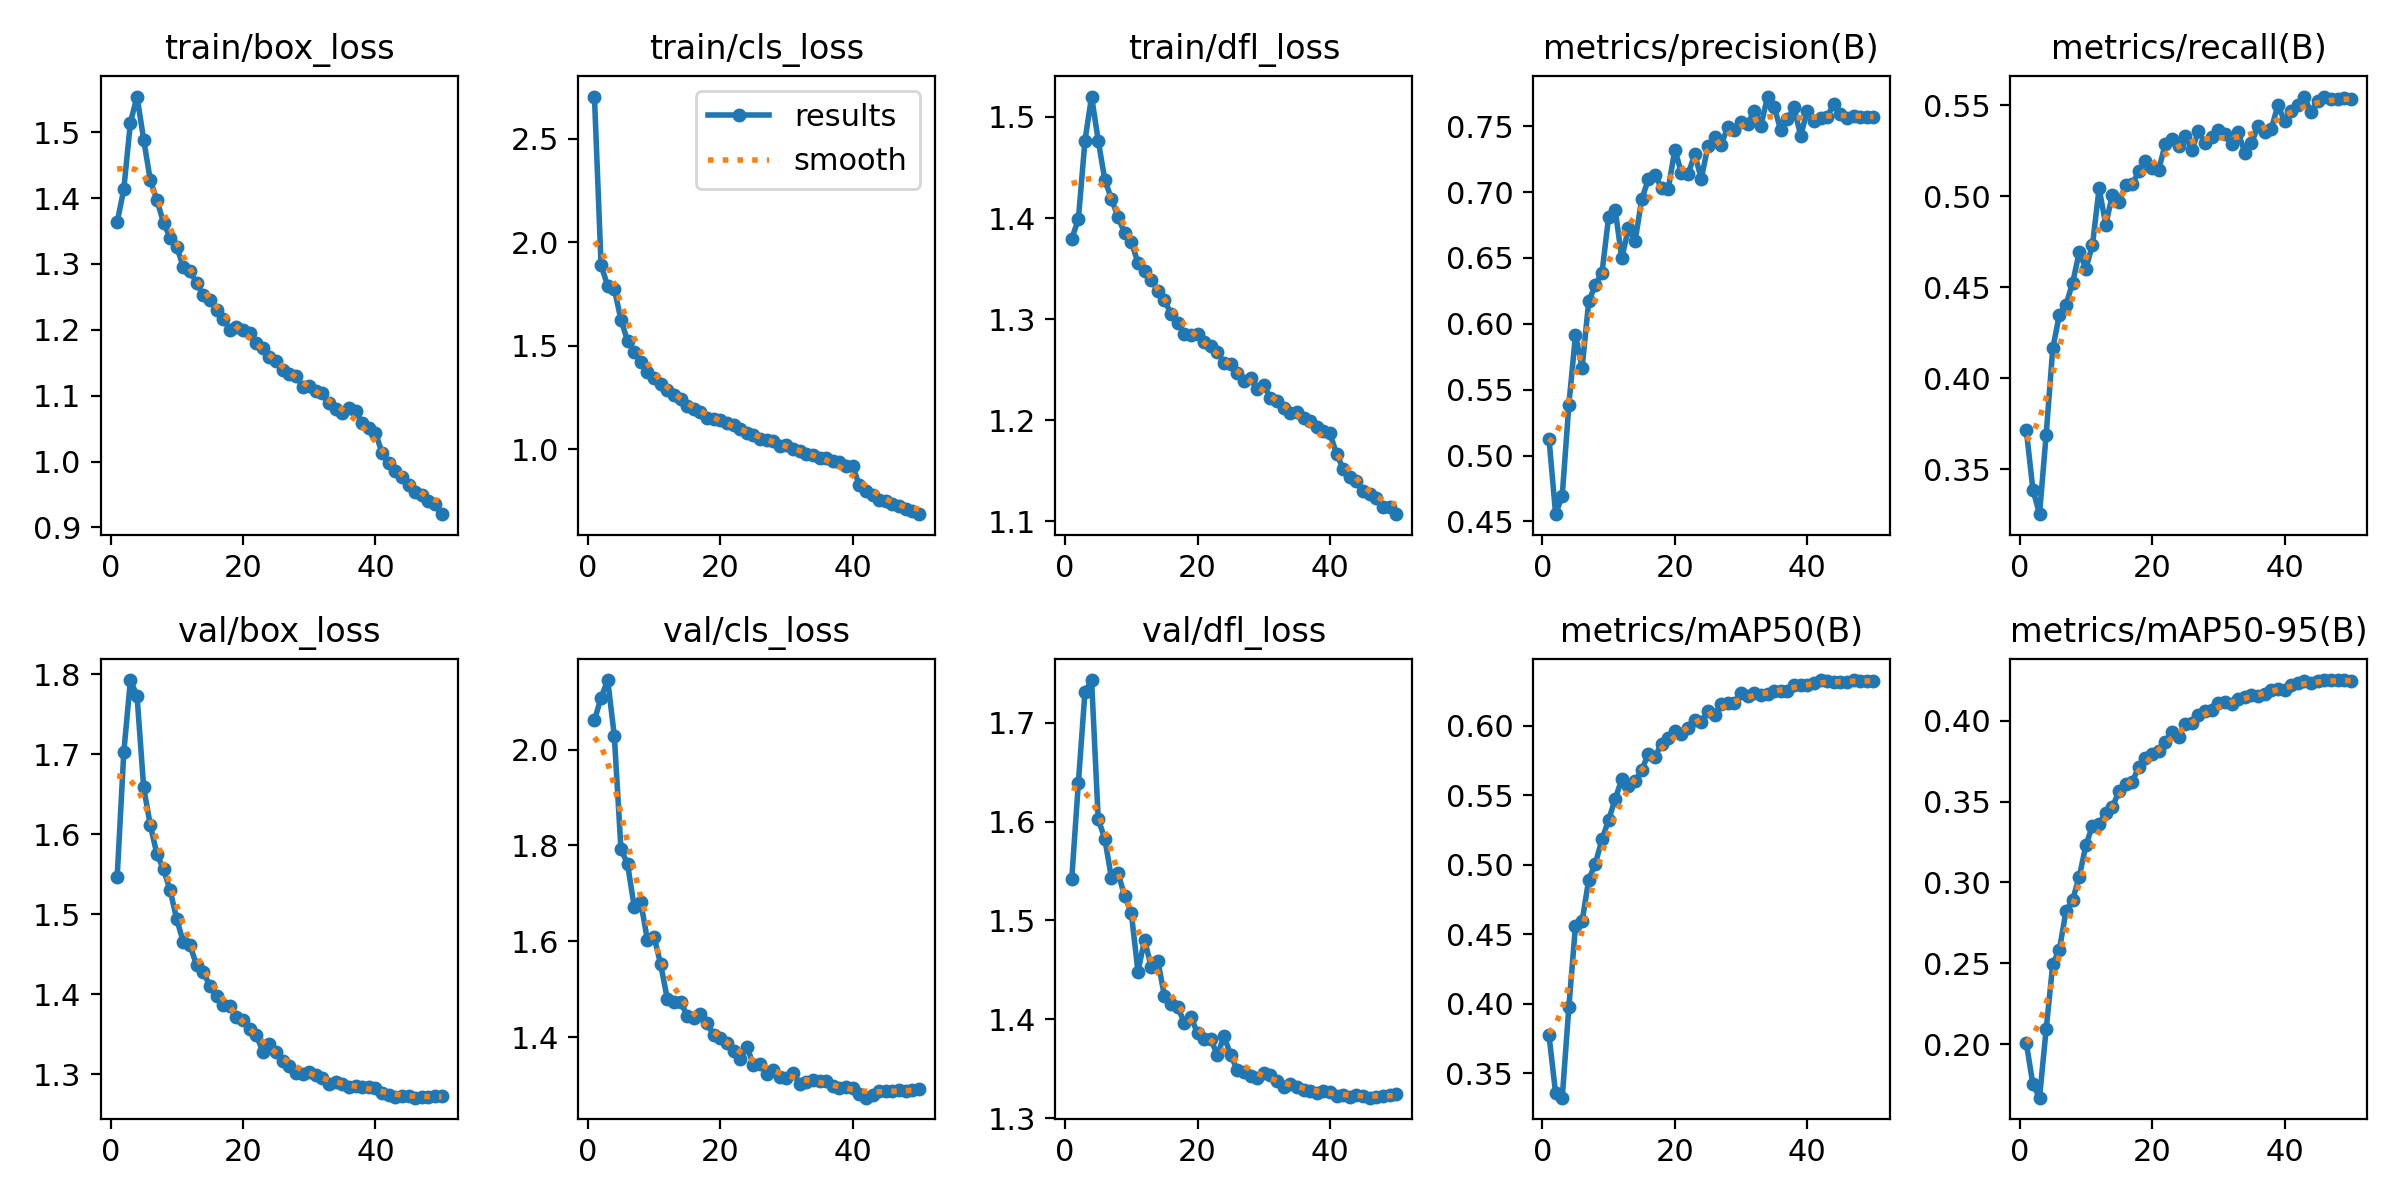

Values plotted in this chart, from the file beside it:
epoch, time, train/box_loss, train/cls_loss, train/dfl_loss, metrics/precision(B), metrics/recall(B), metrics/mAP50(B), metrics/mAP50-95(B), val/box_loss, val/cls_loss, val/dfl_loss, lr/pg0, lr/pg1, lr/pg2
1, 297.5, 1.363, 2.704, 1.38, 0.5129, 0.3717, 0.3773, 0.2007, 1.547, 2.061, 1.542, 0.00333, 0.00333, 0.00333
2, 481.5, 1.413, 1.889, 1.399, 0.4555, 0.3389, 0.3356, 0.1751, 1.702, 2.109, 1.639, 0.006532, 0.006532, 0.006532
3, 671.2, 1.515, 1.789, 1.477, 0.4695, 0.3254, 0.3324, 0.1668, 1.793, 2.145, 1.731, 0.009601, 0.009601, 0.009601
4, 868, 1.554, 1.775, 1.52, 0.5386, 0.3689, 0.3978, 0.2091, 1.773, 2.029, 1.743, 0.009406, 0.009406, 0.009406
5, 1065, 1.489, 1.626, 1.477, 0.5915, 0.4164, 0.4561, 0.2493, 1.659, 1.793, 1.602, 0.009208, 0.009208, 0.009208
6, 1262, 1.427, 1.523, 1.438, 0.5666, 0.4349, 0.4594, 0.2585, 1.611, 1.761, 1.583, 0.00901, 0.00901, 0.00901
7, 1440, 1.397, 1.471, 1.419, 0.617, 0.4404, 0.4893, 0.2823, 1.575, 1.672, 1.543, 0.008812, 0.008812, 0.008812
8, 1629, 1.363, 1.42, 1.401, 0.6295, 0.4525, 0.5008, 0.2892, 1.556, 1.682, 1.548, 0.008614, 0.008614, 0.008614
9, 1826, 1.34, 1.373, 1.385, 0.6387, 0.4692, 0.5183, 0.3035, 1.53, 1.603, 1.525, 0.008416, 0.008416, 0.008416
10, 2023, 1.326, 1.343, 1.376, 0.6809, 0.4603, 0.5322, 0.3229, 1.494, 1.61, 1.507, 0.008218, 0.008218, 0.008218
11, 2220, 1.295, 1.315, 1.356, 0.6863, 0.4733, 0.5474, 0.3352, 1.465, 1.552, 1.448, 0.00802, 0.00802, 0.00802
12, 2416, 1.289, 1.285, 1.348, 0.6497, 0.5044, 0.5617, 0.3362, 1.461, 1.48, 1.48, 0.007822, 0.007822, 0.007822
13, 2608, 1.271, 1.262, 1.339, 0.6728, 0.4843, 0.5568, 0.3431, 1.436, 1.474, 1.453, 0.007624, 0.007624, 0.007624
14, 2790, 1.252, 1.241, 1.328, 0.6627, 0.5007, 0.5602, 0.3465, 1.428, 1.474, 1.459, 0.007426, 0.007426, 0.007426
15, 2984, 1.245, 1.211, 1.319, 0.6945, 0.4968, 0.5682, 0.3565, 1.41, 1.444, 1.424, 0.007228, 0.007228, 0.007228
16, 3180, 1.231, 1.196, 1.305, 0.7096, 0.5059, 0.5799, 0.361, 1.397, 1.44, 1.416, 0.00703, 0.00703, 0.00703
17, 3376, 1.217, 1.18, 1.296, 0.7127, 0.5066, 0.5777, 0.3622, 1.386, 1.447, 1.412, 0.006832, 0.006832, 0.006832
18, 3568, 1.2, 1.15, 1.285, 0.7033, 0.5138, 0.5873, 0.3716, 1.385, 1.429, 1.397, 0.006634, 0.006634, 0.006634
19, 3760, 1.204, 1.148, 1.284, 0.7021, 0.5193, 0.5913, 0.3769, 1.371, 1.404, 1.402, 0.006436, 0.006436, 0.006436
20, 3952, 1.2, 1.142, 1.285, 0.7321, 0.5153, 0.5964, 0.3796, 1.367, 1.398, 1.386, 0.006238, 0.006238, 0.006238
21, 4145, 1.195, 1.125, 1.278, 0.7146, 0.5146, 0.5942, 0.3811, 1.357, 1.387, 1.38, 0.00604, 0.00604, 0.00604
22, 4339, 1.18, 1.117, 1.273, 0.7135, 0.5288, 0.5988, 0.3867, 1.349, 1.372, 1.38, 0.005842, 0.005842, 0.005842
23, 4533, 1.172, 1.099, 1.268, 0.7287, 0.5317, 0.6042, 0.3933, 1.328, 1.354, 1.364, 0.005644, 0.005644, 0.005644
24, 4725, 1.158, 1.08, 1.256, 0.7102, 0.5277, 0.603, 0.3898, 1.338, 1.38, 1.383, 0.005446, 0.005446, 0.005446
25, 4917, 1.152, 1.071, 1.255, 0.735, 0.5332, 0.6107, 0.3982, 1.327, 1.343, 1.364, 0.005248, 0.005248, 0.005248
26, 5102, 1.139, 1.051, 1.247, 0.7416, 0.5255, 0.608, 0.3987, 1.317, 1.344, 1.348, 0.00505, 0.00505, 0.00505
27, 5280, 1.133, 1.045, 1.238, 0.7359, 0.5356, 0.6157, 0.4036, 1.311, 1.322, 1.347, 0.004852, 0.004852, 0.004852
28, 5468, 1.129, 1.038, 1.242, 0.7494, 0.5292, 0.6162, 0.4063, 1.301, 1.332, 1.342, 0.004654, 0.004654, 0.004654
29, 5660, 1.114, 1.018, 1.231, 0.747, 0.5326, 0.6164, 0.4068, 1.301, 1.317, 1.341, 0.004456, 0.004456, 0.004456
30, 5855, 1.114, 1.019, 1.235, 0.7533, 0.5364, 0.6239, 0.4109, 1.302, 1.315, 1.346, 0.004258, 0.004258, 0.004258
31, 6050, 1.107, 1.003, 1.222, 0.7516, 0.5341, 0.6215, 0.4113, 1.299, 1.326, 1.344, 0.00406, 0.00406, 0.00406
32, 6245, 1.104, 0.9939, 1.219, 0.7618, 0.5289, 0.6237, 0.4104, 1.296, 1.301, 1.337, 0.003862, 0.003862, 0.003862
33, 6440, 1.089, 0.9785, 1.212, 0.7501, 0.535, 0.6223, 0.4136, 1.287, 1.306, 1.331, 0.003664, 0.003664, 0.003664
34, 6622, 1.08, 0.9742, 1.207, 0.7725, 0.5239, 0.623, 0.4145, 1.29, 1.31, 1.334, 0.003466, 0.003466, 0.003466
35, 6799, 1.074, 0.9576, 1.208, 0.7647, 0.5291, 0.625, 0.4157, 1.288, 1.308, 1.332, 0.003268, 0.003268, 0.003268
36, 6989, 1.082, 0.9594, 1.202, 0.7468, 0.5385, 0.625, 0.4153, 1.285, 1.307, 1.329, 0.00307, 0.00307, 0.00307
37, 7165, 1.077, 0.9428, 1.199, 0.7551, 0.5355, 0.625, 0.4165, 1.285, 1.298, 1.328, 0.002872, 0.002872, 0.002872
38, 7354, 1.058, 0.9368, 1.193, 0.7643, 0.537, 0.6296, 0.4188, 1.285, 1.294, 1.326, 0.002674, 0.002674, 0.002674
39, 7549, 1.05, 0.9215, 1.189, 0.7428, 0.5501, 0.6295, 0.4196, 1.284, 1.297, 1.327, 0.002476, 0.002476, 0.002476
40, 7743, 1.044, 0.9179, 1.187, 0.7614, 0.5411, 0.6293, 0.4193, 1.283, 1.294, 1.326, 0.002278, 0.002278, 0.002278
41, 7973, 1.013, 0.8263, 1.166, 0.7539, 0.547, 0.631, 0.4222, 1.277, 1.281, 1.322, 0.00208, 0.00208, 0.00208
42, 8167, 0.997, 0.8001, 1.152, 0.7562, 0.5498, 0.633, 0.4234, 1.275, 1.274, 1.324, 0.001882, 0.001882, 0.001882
43, 8355, 0.9856, 0.7803, 1.144, 0.7573, 0.5542, 0.632, 0.4244, 1.271, 1.28, 1.321, 0.001684, 0.001684, 0.001684
44, 8544, 0.9759, 0.7564, 1.139, 0.7665, 0.5463, 0.6315, 0.4236, 1.273, 1.287, 1.323, 0.001486, 0.001486, 0.001486
45, 8731, 0.9648, 0.7497, 1.13, 0.7591, 0.5524, 0.6317, 0.4244, 1.273, 1.288, 1.322, 0.001288, 0.001288, 0.001288
46, 8920, 0.9537, 0.7377, 1.127, 0.7559, 0.5547, 0.6319, 0.4251, 1.271, 1.288, 1.321, 0.00109, 0.00109, 0.00109
47, 9107, 0.9484, 0.7252, 1.123, 0.7577, 0.5532, 0.6327, 0.4252, 1.271, 1.289, 1.322, 0.000892, 0.000892, 0.000892
48, 9298, 0.9404, 0.7126, 1.114, 0.7568, 0.5536, 0.6323, 0.4251, 1.271, 1.288, 1.322, 0.000694, 0.000694, 0.000694
49, 9488, 0.9349, 0.7005, 1.115, 0.7568, 0.5538, 0.6326, 0.4252, 1.272, 1.289, 1.323, 0.000496, 0.000496, 0.000496
50, 9678, 0.92, 0.6866, 1.107, 0.7567, 0.5536, 0.6322, 0.4245, 1.273, 1.291, 1.324, 0.000298, 0.000298, 0.000298
